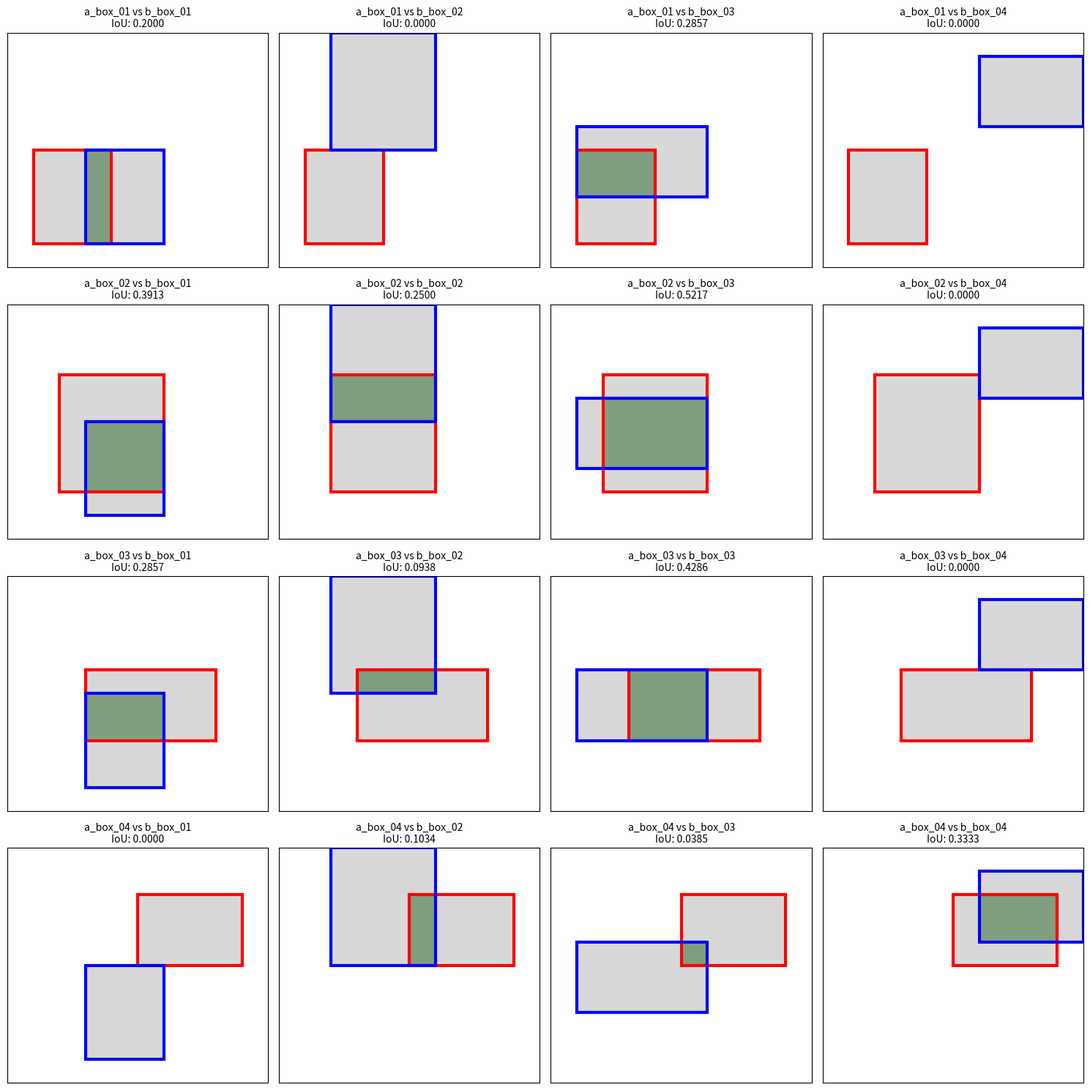

Here is the Python script that generated this plot:
import matplotlib.pyplot as plt
import matplotlib.patches as patches

# 그룹 A의 상자들을 정의
a_boxes = {
    'a_box_01': {'x': 1, 'y': 1, 'width': 3, 'height': 4},
    'a_box_02': {'x': 2, 'y': 2, 'width': 4, 'height': 5},
    'a_box_03': {'x': 3, 'y': 3, 'width': 5, 'height': 3},
    'a_box_04': {'x': 5, 'y': 5, 'width': 4, 'height': 3},
}

# 그룹 B의 상자들을 정의
b_boxes = {
    'b_box_01': {'x': 3, 'y': 1, 'width': 3, 'height': 4},
    'b_box_02': {'x': 2, 'y': 5, 'width': 4, 'height': 5},
    'b_box_03': {'x': 1, 'y': 3, 'width': 5, 'height': 3},
    'b_box_04': {'x': 6, 'y': 6, 'width': 4, 'height': 3},
}

# IoU(교집합 비율) 계산 함수
def calculate_iou(box_a, box_b):
    x_overlap = max(0, min(box_a['x'] + box_a['width'], box_b['x'] + box_b['width']) - max(box_a['x'], box_b['x']))
    y_overlap = max(0, min(box_a['y'] + box_a['height'], box_b['y'] + box_b['height']) - max(box_a['y'], box_b['y']))
    intersection_area = x_overlap * y_overlap
    
    a_box_area = box_a['width'] * box_a['height']
    b_box_area = box_b['width'] * box_b['height']
    union_area = a_box_area + b_box_area - intersection_area
    
    if union_area == 0:
        return 0
    
    iou = intersection_area / union_area
    return iou

# IoU 결과를 저장할 딕셔너리 초기화
iou_results = {}

# 플롯 생성
fig, axes = plt.subplots(len(a_boxes), len(b_boxes), figsize=(15, 15))

for i, (a_name, a_box) in enumerate(a_boxes.items()):
    for j, (b_name, b_box) in enumerate(b_boxes.items()):
        iou = calculate_iou(a_box, b_box)
        iou_results[f"{a_name}_{b_name}"] = iou
        
        # IoU 결과 출력
        print(f"IoU({a_name}, {b_name}): {iou:.4f}")
        
        # 각 상자 쌍을 플롯에 그리기
        ax = axes[i, j]
        ax.set_xlim(0, 10)
        ax.set_ylim(0, 10)
        
        # 합집합 영역(A 또는 B에 의해 덮인 모든 영역)을 회색 패치로 그리기
        union_rects = [
            patches.Rectangle((a_box['x'], a_box['y']), a_box['width'], a_box['height'], linewidth=0, edgecolor='none', facecolor='gray', alpha=0.3),
            patches.Rectangle((b_box['x'], b_box['y']), b_box['width'], b_box['height'], linewidth=0, edgecolor='none', facecolor='gray', alpha=0.3)
        ]
        
        # 교집합 영역을 초록색 패치로 그리기
        x_overlap = max(0, min(a_box['x'] + a_box['width'], b_box['x'] + b_box['width']) - max(a_box['x'], b_box['x']))
        y_overlap = max(0, min(a_box['y'] + a_box['height'], b_box['y'] + b_box['height']) - max(a_box['y'], b_box['y']))
        if x_overlap > 0 and y_overlap > 0:
            intersection_rect = patches.Rectangle(
                (max(a_box['x'], b_box['x']), max(a_box['y'], b_box['y'])),
                x_overlap, y_overlap, linewidth=0, edgecolor='none', facecolor='green', alpha=0.5
            )
            ax.add_patch(intersection_rect)
        
        # A와 B의 사각형 생성
        rect_a = patches.Rectangle((a_box['x'], a_box['y']), a_box['width'], a_box['height'], linewidth=3, edgecolor='r', facecolor='none', label="A Box")
        rect_b = patches.Rectangle((b_box['x'], b_box['y']), b_box['width'], b_box['height'], linewidth=3, edgecolor='b', facecolor='none', label="B Box")
        
        # 합집합 사각형을 플롯에 추가
        for rect in union_rects:
            ax.add_patch(rect)
        
        # A와 B 사각형을 플롯에 추가
        ax.add_patch(rect_a)
        ax.add_patch(rect_b)
        
        # 상자 이름과 IoU 값을 제목으로 설정
        ax.set_title(f"{a_name} vs {b_name}\nIoU: {iou:.4f}", fontsize=10)
        
        # 축 레이블 제거
        ax.set_xticks([])
        ax.set_yticks([])

# 레이아웃 조정
plt.tight_layout()
plt.show()

# IoU 결과를 파일에 저장
with open("iou_results.txt", "w") as f:
    for key, value in iou_results.items():
        f.write(f"{key}: {value:.4f}\n")
